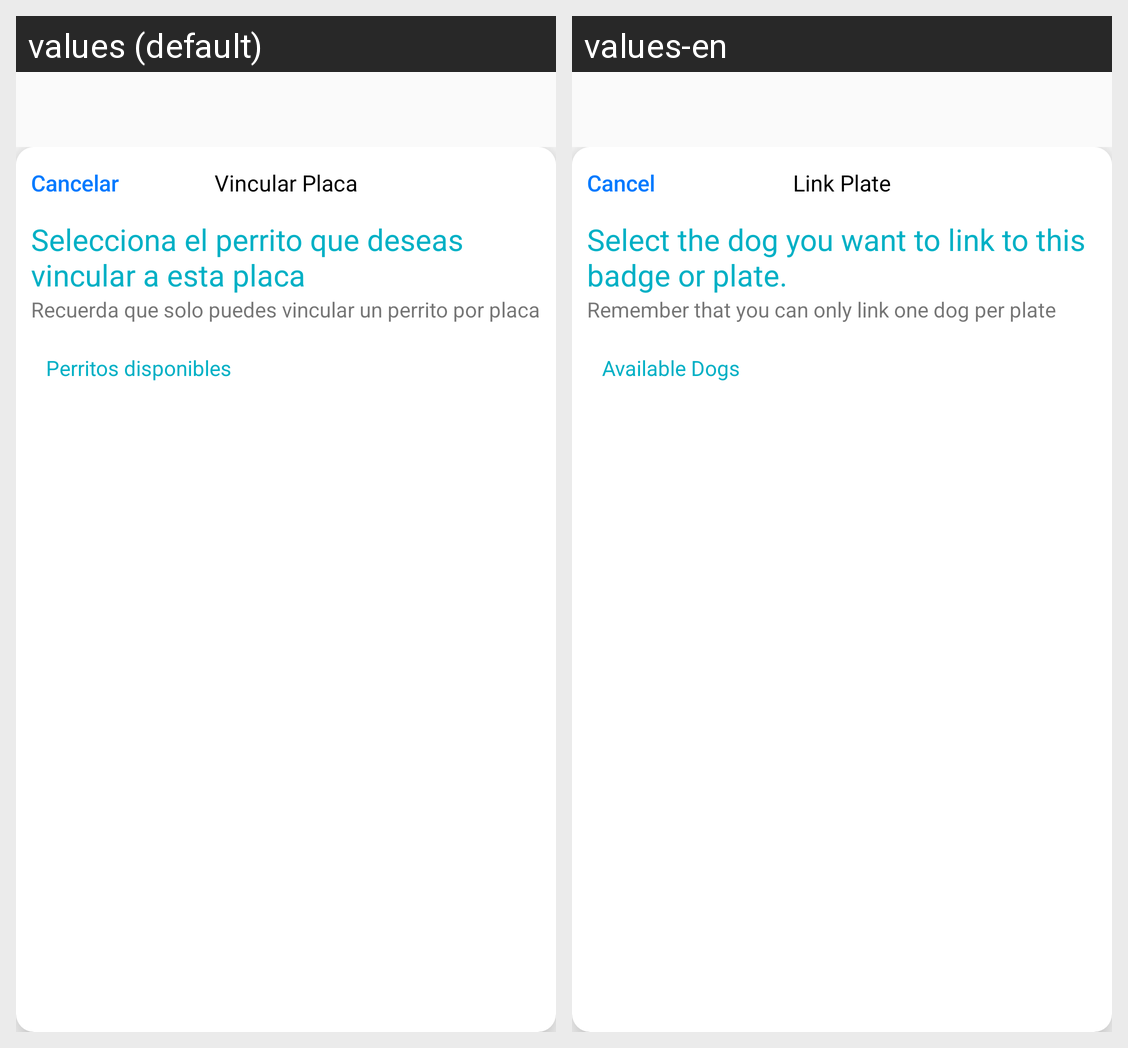

Translations of the strings shown on this Android screen, per locale in the grid:
Android screen res/layout/dialog_vincular_placa.xml rendered under 2 locales, left to right: values (default), values-en. Device: Nexus 5 (rendered at 1080×1920; each locale shown at half size, 540×960, under a caption strip naming it); theme CustomActivityTheme.
Strings drawn on this screen, with the default value and each locale's value (text and hints the layout hard-codes, and strings that could not be matched under every locale, appear in the picture but are not listed):

CANCELAR
  values: Cancelar
  values-en: Cancel

Vincular_placa
  values: Vincular Placa
  values-en: Link Plate

Selecciona_el_perrito_que_deseas_vincular_a_esta_placa
  values: Selecciona el perrito que deseas vincular a esta placa
  values-en: Select the dog you want to link to this badge or plate.

Recuerda_que_solo_puedes_vincular_un_perrito_por_placa
  values: Recuerda que solo puedes vincular un perrito por placa
  values-en: Remember that you can only link one dog per plate

Perritos_disponibles
  values: Perritos disponibles
  values-en: Available Dogs
